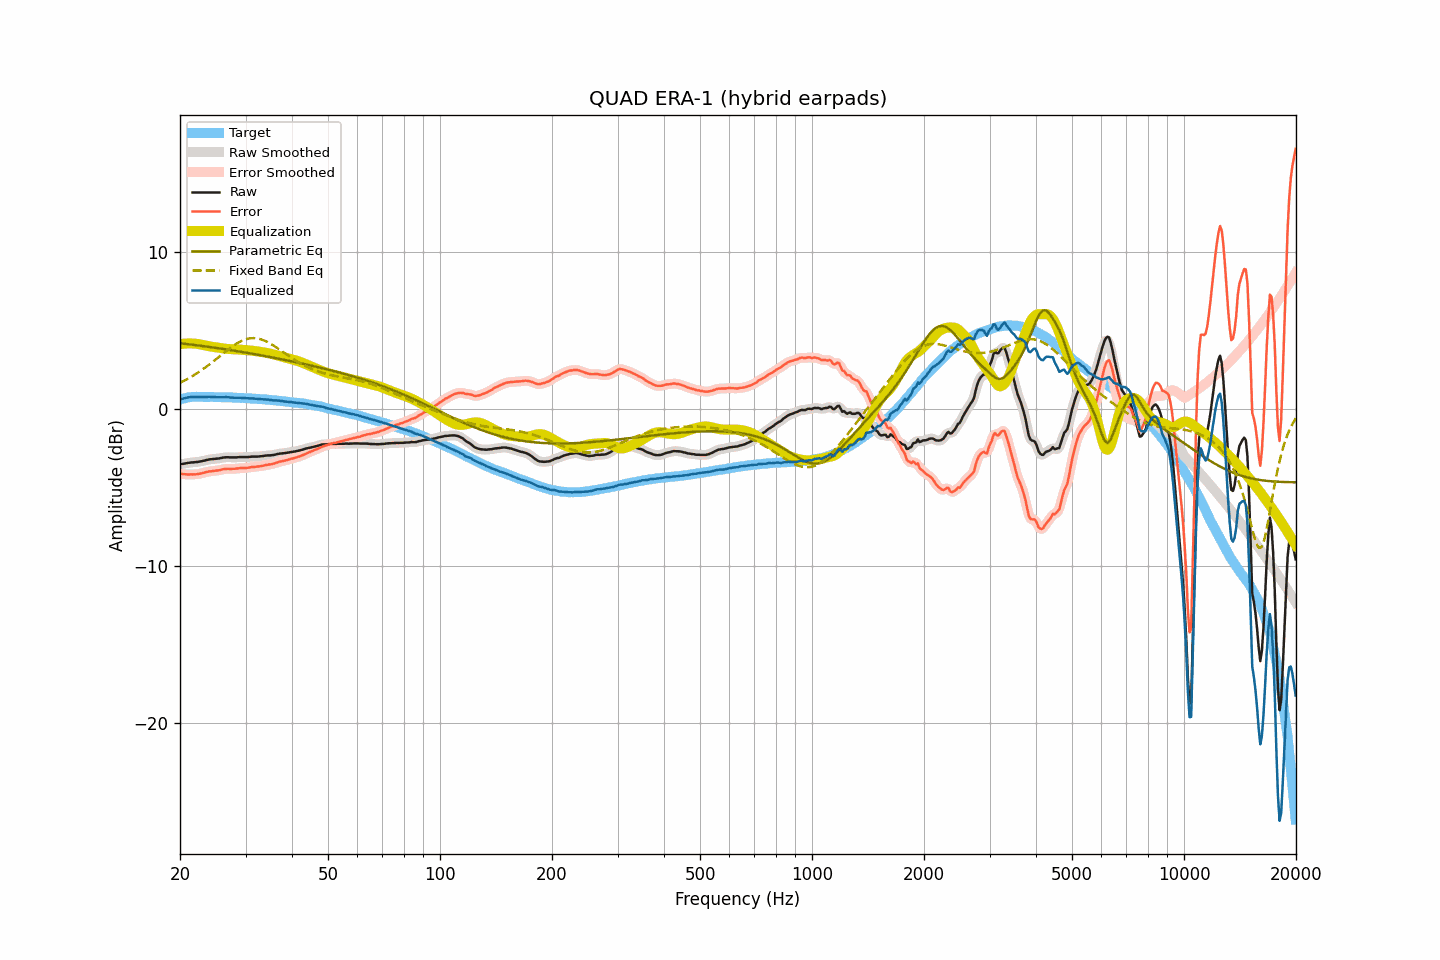

Values plotted in this chart, from the file beside it:
frequency, raw, smoothed, error, error_smoothed, equalization, parametric_eq, fixed_band_eq, equalized_raw, equalized_smoothed, target
20.00, -3.53, -3.53, -4.13, -4.13, 4.13, 4.19, 1.67, 0.60, 0.60, 0.60
20.20, -3.51, -3.51, -4.14, -4.14, 4.14, 4.18, 1.72, 0.63, 0.63, 0.63
20.40, -3.50, -3.49, -4.16, -4.15, 4.15, 4.16, 1.77, 0.66, 0.66, 0.66
20.61, -3.48, -3.48, -4.16, -4.16, 4.16, 4.15, 1.83, 0.69, 0.69, 0.68
20.81, -3.46, -3.46, -4.17, -4.17, 4.17, 4.14, 1.88, 0.71, 0.71, 0.71
21.02, -3.44, -3.44, -4.18, -4.17, 4.18, 4.13, 1.94, 0.74, 0.74, 0.74
21.23, -3.43, -3.42, -4.18, -4.18, 4.18, 4.12, 1.99, 0.75, 0.75, 0.75
21.44, -3.41, -3.41, -4.17, -4.17, 4.18, 4.10, 2.05, 0.77, 0.76, 0.76
21.66, -3.41, -3.40, -4.18, -4.17, 4.17, 4.09, 2.11, 0.77, 0.77, 0.77
21.87, -3.40, -3.40, -4.17, -4.17, 4.17, 4.08, 2.18, 0.77, 0.77, 0.77
22.09, -3.39, -3.39, -4.17, -4.16, 4.16, 4.07, 2.24, 0.77, 0.77, 0.78
22.31, -3.38, -3.37, -4.15, -4.15, 4.15, 4.05, 2.31, 0.77, 0.77, 0.78
22.54, -3.36, -3.36, -4.13, -4.14, 4.13, 4.04, 2.37, 0.77, 0.77, 0.78
22.76, -3.34, -3.34, -4.11, -4.11, 4.11, 4.03, 2.44, 0.77, 0.77, 0.78
22.99, -3.32, -3.32, -4.08, -4.09, 4.09, 4.01, 2.51, 0.77, 0.77, 0.77
23.22, -3.30, -3.30, -4.06, -4.06, 4.06, 4.00, 2.59, 0.76, 0.77, 0.76
23.45, -3.27, -3.27, -4.03, -4.03, 4.04, 3.98, 2.66, 0.77, 0.77, 0.76
23.69, -3.25, -3.24, -4.01, -4.01, 4.02, 3.97, 2.74, 0.77, 0.77, 0.76
23.92, -3.22, -3.22, -3.98, -3.99, 4.00, 3.96, 2.82, 0.78, 0.77, 0.76
24.16, -3.21, -3.21, -3.98, -3.98, 3.98, 3.94, 2.89, 0.77, 0.77, 0.77
24.40, -3.20, -3.20, -3.97, -3.96, 3.96, 3.93, 2.97, 0.77, 0.77, 0.77
24.65, -3.19, -3.19, -3.95, -3.95, 3.95, 3.91, 3.06, 0.76, 0.76, 0.76
24.89, -3.18, -3.18, -3.94, -3.94, 3.93, 3.90, 3.14, 0.76, 0.76, 0.76
25.14, -3.17, -3.17, -3.93, -3.93, 3.92, 3.88, 3.22, 0.75, 0.75, 0.76
25.39, -3.16, -3.15, -3.91, -3.91, 3.90, 3.87, 3.30, 0.74, 0.75, 0.76
25.65, -3.14, -3.14, -3.89, -3.89, 3.88, 3.85, 3.39, 0.75, 0.75, 0.76
25.91, -3.12, -3.12, -3.86, -3.87, 3.87, 3.84, 3.47, 0.75, 0.75, 0.74
26.16, -3.10, -3.10, -3.84, -3.84, 3.85, 3.82, 3.55, 0.76, 0.75, 0.74
26.43, -3.09, -3.09, -3.83, -3.83, 3.84, 3.81, 3.63, 0.75, 0.76, 0.74
26.69, -3.08, -3.08, -3.82, -3.82, 3.83, 3.79, 3.71, 0.75, 0.75, 0.74
26.96, -3.08, -3.08, -3.82, -3.82, 3.82, 3.78, 3.79, 0.75, 0.74, 0.74
27.23, -3.09, -3.08, -3.83, -3.82, 3.82, 3.76, 3.87, 0.73, 0.73, 0.74
27.50, -3.09, -3.09, -3.82, -3.82, 3.81, 3.74, 3.95, 0.73, 0.73, 0.74
27.77, -3.09, -3.09, -3.81, -3.82, 3.81, 3.73, 4.02, 0.72, 0.72, 0.73
28.05, -3.09, -3.09, -3.81, -3.81, 3.80, 3.71, 4.09, 0.72, 0.72, 0.72
28.33, -3.09, -3.08, -3.80, -3.80, 3.80, 3.69, 4.15, 0.71, 0.72, 0.71
28.62, -3.08, -3.08, -3.79, -3.79, 3.79, 3.68, 4.22, 0.71, 0.71, 0.71
28.90, -3.07, -3.07, -3.78, -3.78, 3.79, 3.66, 4.27, 0.72, 0.71, 0.71
29.19, -3.07, -3.07, -3.77, -3.77, 3.78, 3.64, 4.33, 0.71, 0.71, 0.70
29.48, -3.07, -3.07, -3.77, -3.77, 3.77, 3.63, 4.37, 0.70, 0.70, 0.71
29.78, -3.07, -3.07, -3.76, -3.76, 3.76, 3.61, 4.41, 0.69, 0.69, 0.69
30.08, -3.07, -3.07, -3.76, -3.76, 3.75, 3.59, 4.45, 0.68, 0.68, 0.69
30.38, -3.07, -3.06, -3.75, -3.75, 3.74, 3.57, 4.47, 0.67, 0.68, 0.68
30.68, -3.06, -3.06, -3.74, -3.73, 3.73, 3.56, 4.49, 0.68, 0.68, 0.68
30.99, -3.05, -3.05, -3.71, -3.72, 3.72, 3.54, 4.51, 0.68, 0.67, 0.67
31.30, -3.04, -3.04, -3.70, -3.71, 3.71, 3.52, 4.52, 0.67, 0.67, 0.66
31.61, -3.04, -3.04, -3.70, -3.70, 3.70, 3.50, 4.52, 0.66, 0.66, 0.66
31.93, -3.04, -3.04, -3.69, -3.69, 3.69, 3.48, 4.51, 0.65, 0.65, 0.65
32.24, -3.04, -3.03, -3.67, -3.68, 3.67, 3.46, 4.50, 0.64, 0.64, 0.64
32.57, -3.03, -3.03, -3.66, -3.66, 3.66, 3.45, 4.47, 0.63, 0.63, 0.63
32.89, -3.02, -3.02, -3.65, -3.65, 3.64, 3.43, 4.45, 0.63, 0.62, 0.63
33.22, -3.01, -3.01, -3.63, -3.63, 3.63, 3.41, 4.42, 0.62, 0.62, 0.62
33.55, -3.00, -2.99, -3.61, -3.61, 3.61, 3.39, 4.38, 0.61, 0.62, 0.62
33.89, -2.98, -2.98, -3.58, -3.59, 3.59, 3.37, 4.33, 0.61, 0.61, 0.60
34.23, -2.97, -2.97, -3.57, -3.57, 3.57, 3.35, 4.29, 0.61, 0.61, 0.60
34.57, -2.96, -2.96, -3.55, -3.55, 3.55, 3.33, 4.23, 0.60, 0.59, 0.59
34.92, -2.96, -2.96, -3.53, -3.53, 3.53, 3.31, 4.18, 0.57, 0.58, 0.57
35.27, -2.95, -2.95, -3.52, -3.52, 3.51, 3.29, 4.12, 0.56, 0.56, 0.57
35.62, -2.94, -2.94, -3.50, -3.49, 3.48, 3.27, 4.05, 0.54, 0.55, 0.56
35.97, -2.92, -2.91, -3.46, -3.46, 3.46, 3.25, 3.99, 0.54, 0.54, 0.54
... 635 more rows
